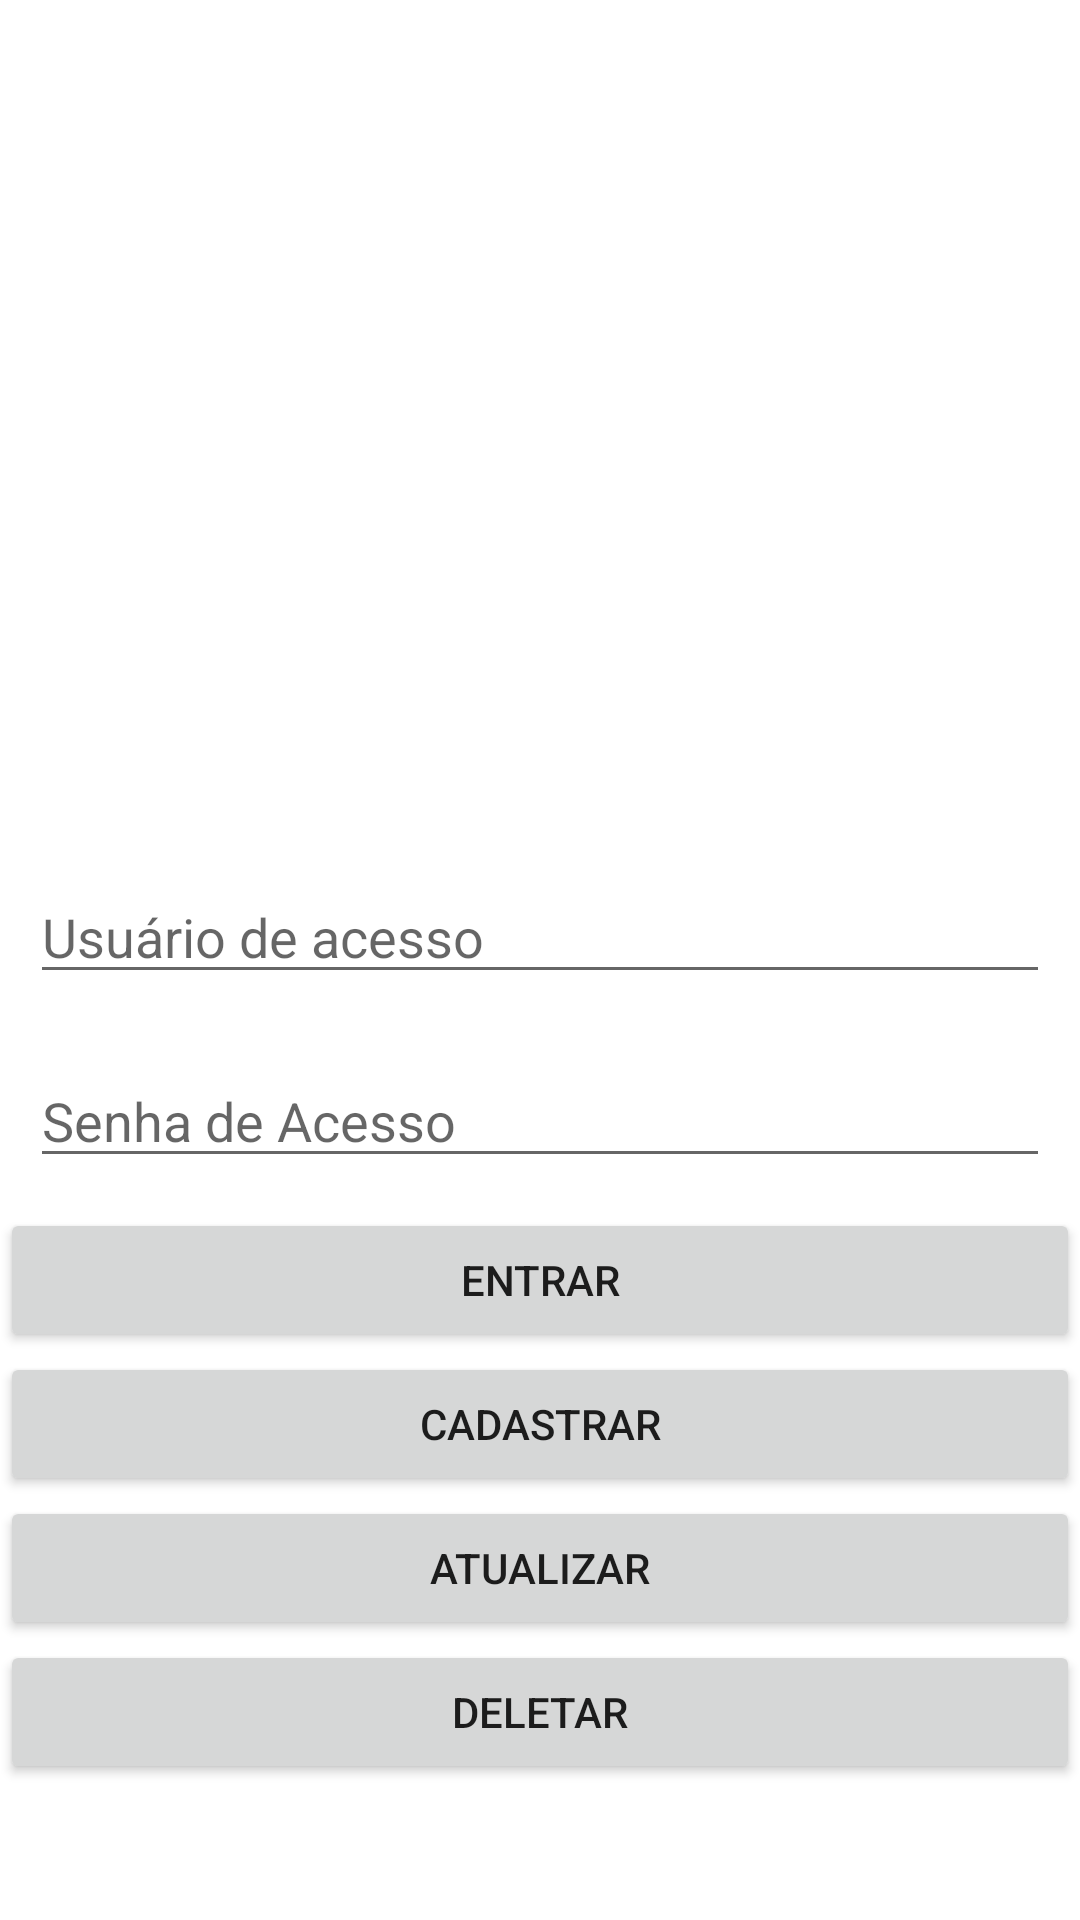

Layout XML and referenced resources for this Android screen:
<!-- AndroidManifest.xml: application theme Theme.BancoExemplo -->
<!-- res/layout/activity_login.xml -->
<?xml version="1.0" encoding="utf-8"?>
<ScrollView
    xmlns:android="http://schemas.android.com/apk/res/android"
    android:layout_width="match_parent"
    android:layout_height="match_parent"
    android:orientation="vertical">

    <LinearLayout
        android:layout_width="match_parent"
        android:layout_height="wrap_content"
        android:orientation="vertical">

        <ImageView
            android:layout_width="wrap_content"
            android:layout_height="280dp"
            android:src="@drawable/netflix"/>

        <EditText
            android:id="@+id/edtUsuario"
            android:layout_width="match_parent"
            android:layout_height="wrap_content"
            android:hint="Usuário de acesso"
            android:layout_margin="10dp"/>

        <EditText
            android:id="@+id/edtSenha"
            android:layout_width="match_parent"
            android:layout_height="wrap_content"
            android:inputType="textPassword"
            android:hint="Senha de Acesso"
            android:layout_margin="10dp"/>

        <Button
            android:id="@+id/btnEntrar"
            android:layout_width="match_parent"
            android:layout_height="wrap_content"
            android:text="ENTRAR"/>

        <Button
            android:id="@+id/btnGravar"
            android:layout_width="match_parent"
            android:layout_height="wrap_content"
            android:text="CADASTRAR"/>

        <Button
            android:id="@+id/btnAtualizar"
            android:layout_width="match_parent"
            android:layout_height="wrap_content"
            android:text="ATUALIZAR"/>

        <Button
            android:id="@+id/btnDeletar"
            android:layout_width="match_parent"
            android:layout_height="wrap_content"
            android:text="DELETAR"/>

    </LinearLayout>

</ScrollView>
<!-- resources referenced by this layout -->
<resources>
  <style name="Theme.BancoExemplo" parent="Theme.MaterialComponents.DayNight.DarkActionBar">
          
          <item name="colorPrimary">@color/purple_500</item>
          <item name="colorPrimaryVariant">@color/purple_700</item>
          <item name="colorOnPrimary">@color/white</item>
          
          <item name="colorSecondary">@color/teal_200</item>
          <item name="colorSecondaryVariant">@color/teal_700</item>
          <item name="colorOnSecondary">@color/black</item>
          
          <item name="android:statusBarColor" tools:targetApi="l">?attr/colorPrimaryVariant</item>
          
      </style>
  <!-- not gathered from this repository: default colours our renderer supplied (Android Studio template values) -->
  <color name="purple_500">#FF6200EE</color>
  <color name="purple_700">#FF3700B3</color>
  <color name="teal_200">#FF03DAC5</color>
  <color name="teal_700">#FF018786</color>
  <color name="black">#FF000000</color>
  <color name="white">#FFFFFFFF</color>
</resources>
